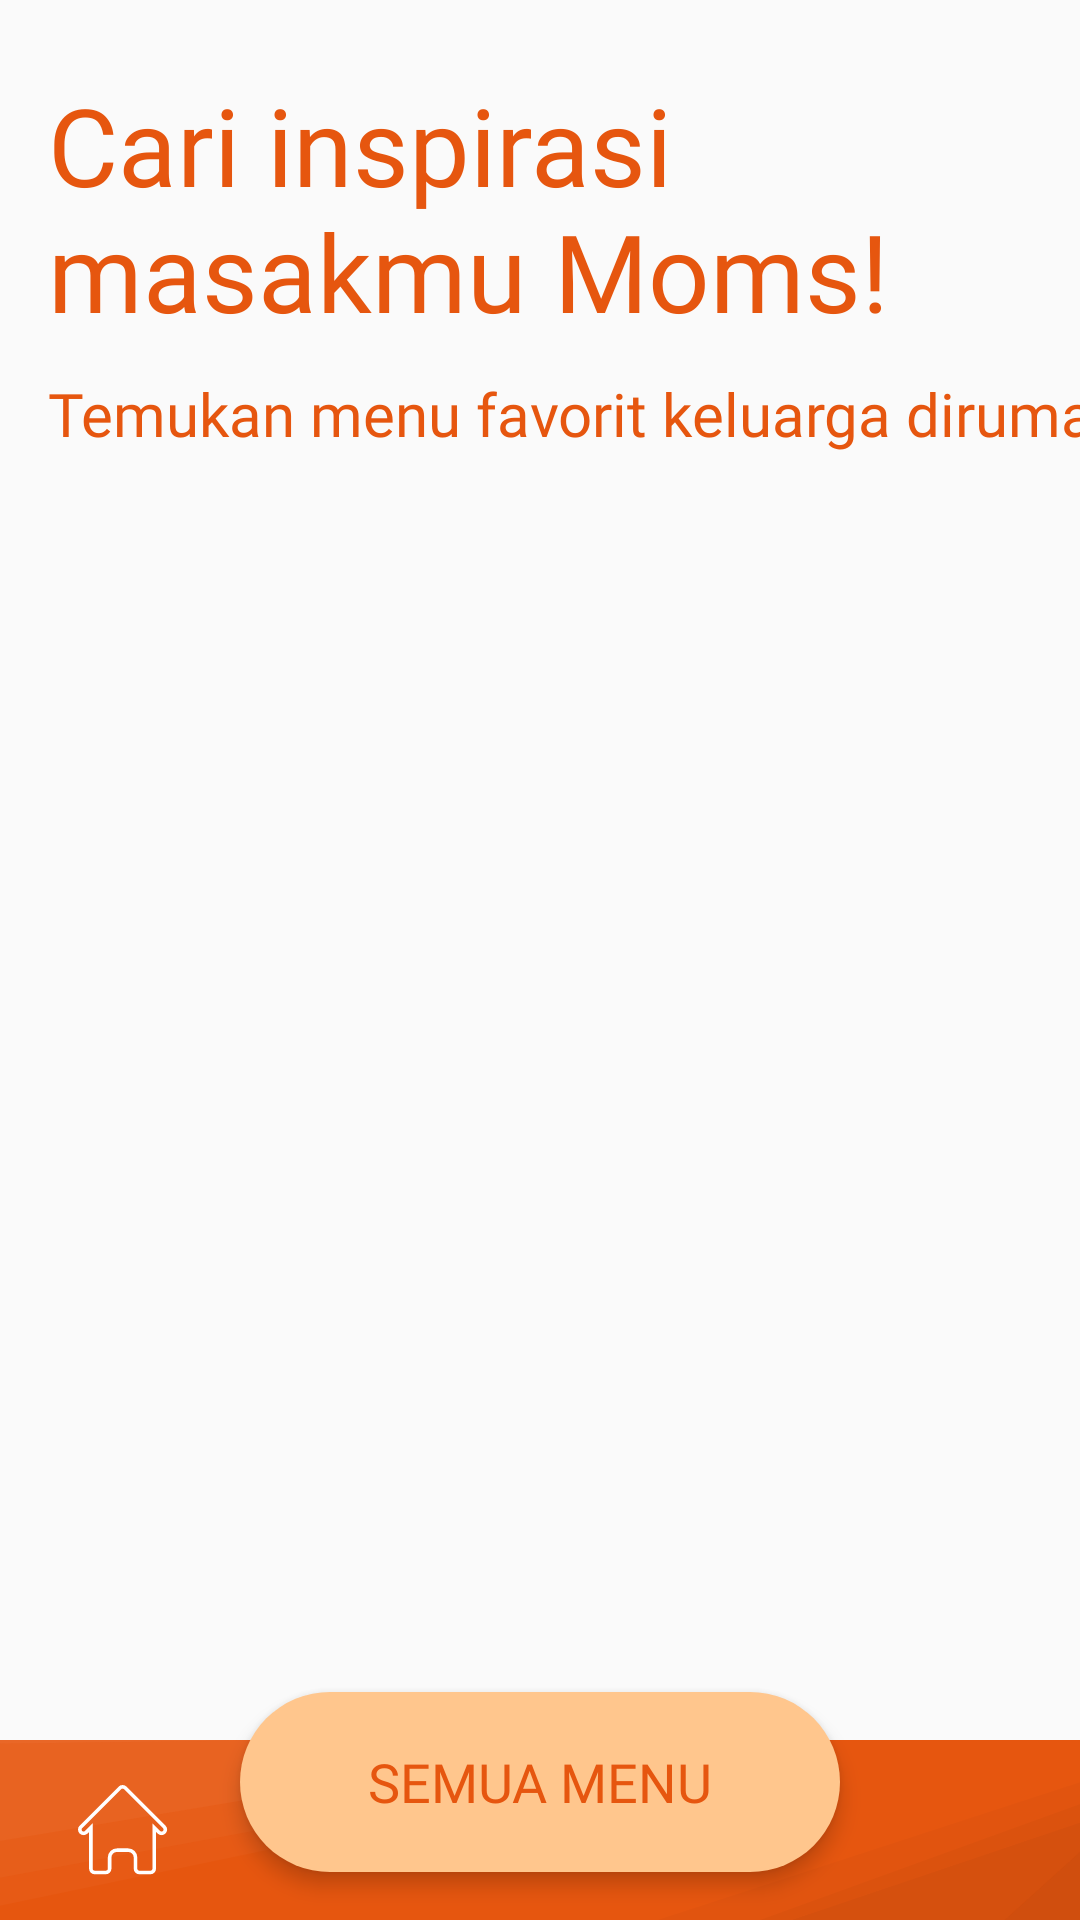

Produce the Android XML layout that renders to this screen, including the resource entries it uses.
<!-- AndroidManifest.xml: application theme Theme.MASAKMOMS -->
<!-- res/layout/activity_all_menu.xml -->
<?xml version="1.0" encoding="utf-8"?>
<androidx.constraintlayout.widget.ConstraintLayout
    xmlns:android="http://schemas.android.com/apk/res/android"
    xmlns:app="http://schemas.android.com/apk/res-auto"
    xmlns:tools="http://schemas.android.com/tools"
    android:layout_width="match_parent"
    android:layout_height="match_parent">

    <TextView
        android:id="@+id/textView3"
        android:layout_width="wrap_content"
        android:layout_height="wrap_content"
        android:layout_marginStart="16dp"
        android:layout_marginTop="24dp"
        android:text="Cari inspirasi masakmu Moms!"
        android:textSize="36sp"
        android:fontFamily="@font/roboto_bold"
        android:textColor="@color/fontColor"
        app:layout_constraintStart_toStartOf="parent"
        app:layout_constraintTop_toTopOf="parent" />

    <TextView
        android:id="@+id/textView4"
        android:layout_width="wrap_content"
        android:layout_height="wrap_content"
        android:layout_marginStart="16dp"
        android:layout_marginTop="10dp"
        android:fontFamily="@font/roboto_regular"
        android:text="Temukan menu favorit keluarga dirumah"
        android:textColor="@color/fontColor"
        android:textSize="20sp"
        app:layout_constraintStart_toStartOf="parent"
        app:layout_constraintTop_toBottomOf="@id/textView3" />

    <androidx.recyclerview.widget.RecyclerView
        android:id="@+id/rvAllMenu"
        android:layout_width="match_parent"
        android:layout_height="0dp"
        android:layout_marginStart="16dp"
        android:layout_marginTop="16dp"
        android:layout_marginEnd="16dp"
        android:layout_marginBottom="20dp"
        app:layout_constraintBottom_toTopOf="@+id/linearLayout"
        app:layout_constraintEnd_toEndOf="parent"
        app:layout_constraintStart_toStartOf="parent"
        app:layout_constraintTop_toBottomOf="@+id/textView4" />

    <LinearLayout
        android:id="@+id/linearLayout"
        android:layout_width="match_parent"
        android:layout_height="60dp"
        android:layout_alignParentBottom="true"
        android:layout_marginTop="40dp"
        android:background="@drawable/ic_btmbar"
        android:gravity="bottom"
        android:orientation="horizontal"
        app:layout_constraintBottom_toBottomOf="parent"
        app:layout_constraintEnd_toEndOf="parent"
        app:layout_constraintStart_toStartOf="parent"
        app:layout_constraintTop_toBottomOf="@+id/rv_home">

        <ImageView
            android:layout_width="30dp"
            android:layout_height="30dp"
            android:layout_marginLeft="26dp"
            android:layout_marginBottom="15dp"
            android:src="@drawable/ic_home" />

        <ImageView
            android:layout_width="30dp"
            android:layout_height="40dp"
            android:layout_marginLeft="305dp"
            android:layout_marginBottom="10dp"
            android:src="@drawable/ic_user" />
    </LinearLayout>


    <Button
        android:id="@+id/btnAllMenu"
        android:layout_width="200dp"
        android:layout_height="60dp"
        android:layout_gravity="center"
        android:layout_marginBottom="16dp"
        android:background="@drawable/shape_btn"
        android:elevation="2dp"
        android:fontFamily="@font/roboto_bold"
        android:text="SEMUA MENU"
        android:textColor="@color/fontColor"
        android:textSize="18dp"
        android:translationZ="2dp"
        app:layout_constraintBottom_toBottomOf="parent"
        app:layout_constraintEnd_toEndOf="parent"
        app:layout_constraintStart_toStartOf="parent"/>
    <ProgressBar
        android:id="@+id/progBarAllMenu"
        style="?android:attr/progressBarStyle"
        android:layout_width="wrap_content"
        android:layout_height="wrap_content"
        android:layout_marginBottom="150dp"
        app:layout_constraintBottom_toBottomOf="parent"
        app:layout_constraintEnd_toEndOf="parent"
        app:layout_constraintStart_toStartOf="parent"
        app:layout_constraintTop_toBottomOf="@+id/textView4" />
</androidx.constraintlayout.widget.ConstraintLayout>
<!-- resources referenced by this layout -->
<resources>
  <color name="fontColor">#E6560F</color>
  <!-- drawable ic_btmbar (drawable) -->
  <vector xmlns:android="http://schemas.android.com/apk/res/android"
      android:width="359dp"
      android:height="56dp"
      android:viewportWidth="359"
      android:viewportHeight="56">
    <path
        android:pathData="M359,0H-1V60H359V0Z"
        android:fillColor="#E6560F"/>
    <path
        android:pathData="M-1,0H93.4L-1,1.17V0Z"
        android:fillColor="#ffffff"
        android:fillAlpha="0.1"/>
    <path
        android:pathData="M-1,1.17L93.4,0H200.91L-1,31.55V1.17Z"
        android:fillColor="#ffffff"
        android:fillAlpha="0.075"/>
    <path
        android:pathData="M-1,31.55L200.91,0H248.1L-1,42.99V31.55Z"
        android:fillColor="#ffffff"
        android:fillAlpha="0.05"/>
    <path
        android:pathData="M-1,42.99L248.1,0H264.17L-1,51.78V42.99Z"
        android:fillColor="#ffffff"
        android:fillAlpha="0.025"/>
    <path
        android:pathData="M359,60H329.25L359,34.84V60Z"
        android:fillColor="#000000"
        android:fillAlpha="0.1"/>
    <path
        android:pathData="M359,34.84L329.25,60H250.45L359,25.63V34.84Z"
        android:fillColor="#000000"
        android:fillAlpha="0.075"/>
    <path
        android:pathData="M359,25.63L250.45,60H240.73L359,19.93V25.63Z"
        android:fillColor="#000000"
        android:fillAlpha="0.05"/>
    <path
        android:pathData="M359,19.93L240.73,60H205.49L359,13.16V19.93Z"
        android:fillColor="#000000"
        android:fillAlpha="0.025"/>
  </vector>
  <!-- drawable ic_user (drawable) -->
  <vector xmlns:android="http://schemas.android.com/apk/res/android"
      android:width="24dp"
      android:height="24dp"
      android:viewportWidth="24"
      android:viewportHeight="24">
    <path
        android:pathData="M20,21V19C20,17.9391 19.5786,16.9217 18.8284,16.1716C18.0783,15.4214 17.0609,15 16,15H8C6.9391,15 5.9217,15.4214 5.1716,16.1716C4.4214,16.9217 4,17.9391 4,19V21"
        android:strokeLineJoin="round"
        android:strokeWidth="2"
        android:fillColor="#00000000"
        android:strokeColor="#F8F8FF"
        android:strokeLineCap="round"/>
    <path
        android:pathData="M12,11C14.2091,11 16,9.2091 16,7C16,4.7909 14.2091,3 12,3C9.7909,3 8,4.7909 8,7C8,9.2091 9.7909,11 12,11Z"
        android:strokeLineJoin="round"
        android:strokeWidth="2"
        android:fillColor="#00000000"
        android:strokeColor="#F8F8FF"
        android:strokeLineCap="round"/>
  </vector>
  <!-- drawable shape_btn (drawable) -->
  <?xml version="1.0" encoding="utf-8"?>
  <shape xmlns:android="http://schemas.android.com/apk/res/android">
  
      <solid android:color="@color/mainColor"/>
      <corners android:radius="30dp"/>
  </shape>
  <style name="Theme.MASAKMOMS" parent="Theme.AppCompat.Light.NoActionBar">
          
          <item name="colorPrimary">@color/purple_500</item>
          <item name="colorPrimaryVariant">@color/white</item>
          <item name="colorOnPrimary">@color/white</item>
          
          <item name="colorSecondary">@color/teal_200</item>
          <item name="colorSecondaryVariant">@color/teal_700</item>
          <item name="colorOnSecondary">@color/black</item>
          
          <item name="android:statusBarColor" tools:targetApi="l">?attr/colorPrimaryVariant</item>
          
      </style>
  <color name="mainColor">#FFC68D</color>
  <color name="purple_500">#FF6200EE</color>
  <color name="white">#FFFFFFFF</color>
  <color name="teal_200">#FF03DAC5</color>
  <color name="teal_700">#FF018786</color>
  <color name="black">#FF000000</color>
</resources>
